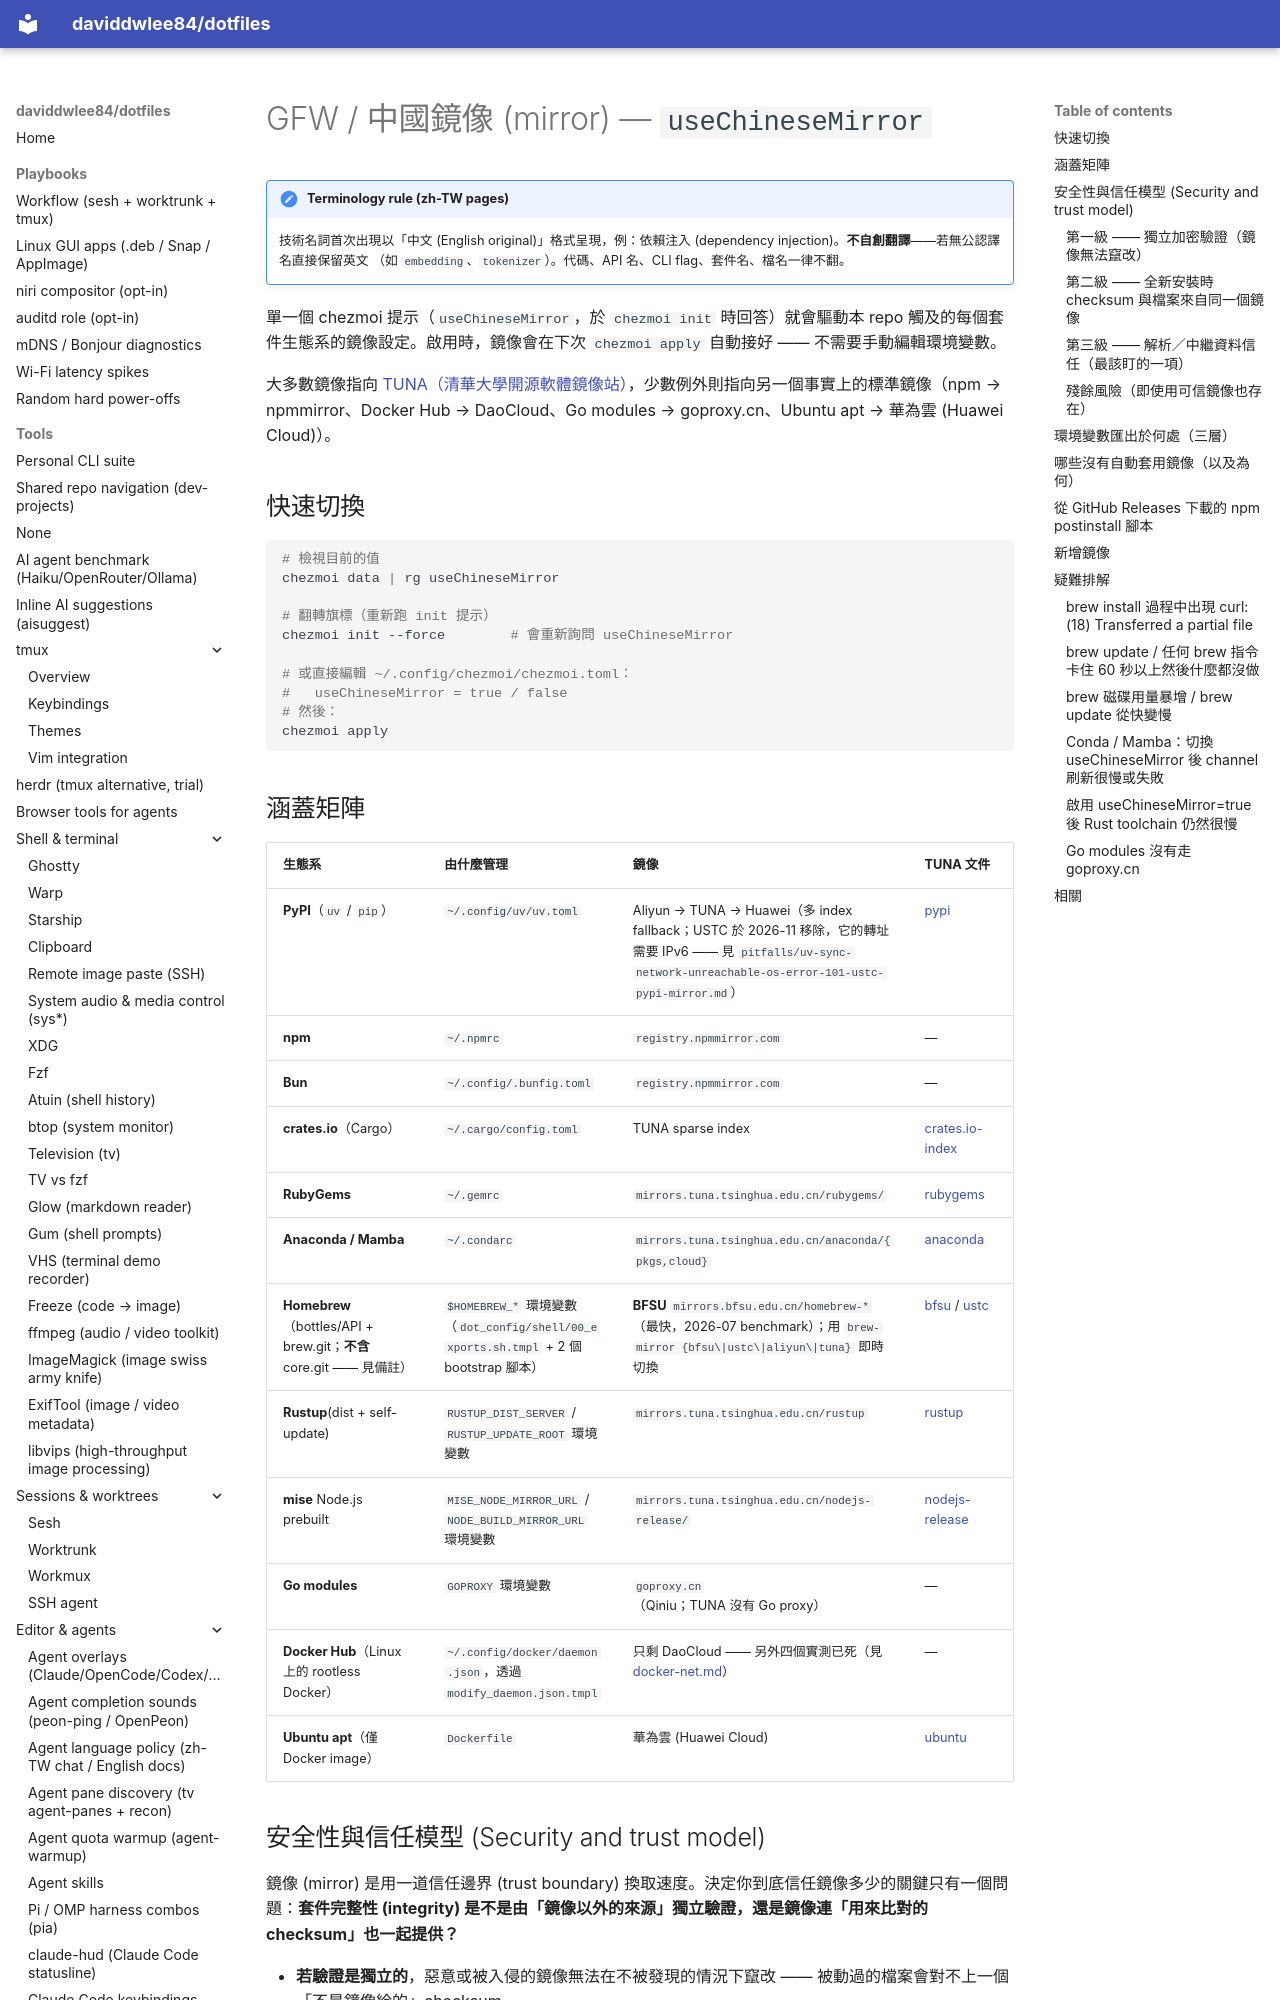

repository: daviddwlee84/dotfiles · page: tools/mirrors.zh-TW/index.html · generator: mkdocs

# GFW / 中國鏡像 (mirror) — `useChineseMirror`

!!! note "Terminology rule (zh-TW pages)"
    技術名詞首次出現以「中文 (English original)」格式呈現，例：依賴注入
    (dependency injection)。**不自創翻譯**——若無公認譯名直接保留英文
    （如 `embedding`、`tokenizer`）。代碼、API 名、CLI flag、套件名、檔名一律不翻。

單一個 chezmoi 提示（`useChineseMirror`，於 `chezmoi init` 時回答）就會驅動本 repo 觸及的每個套件生態系的鏡像設定。啟用時，鏡像會在下次 `chezmoi apply` 自動接好 —— 不需要手動編輯環境變數。

大多數鏡像指向 [TUNA（清華大學開源軟體鏡像站）](https://mirrors.tuna.tsinghua.edu.cn/)，少數例外則指向另一個事實上的標準鏡像（npm → npmmirror、Docker Hub → DaoCloud、Go modules → goproxy.cn、Ubuntu apt → 華為雲 (Huawei Cloud)）。

## 快速切換

```bash
# 檢視目前的值
chezmoi data | rg useChineseMirror

# 翻轉旗標（重新跑 init 提示）
chezmoi init --force        # 會重新詢問 useChineseMirror

# 或直接編輯 ~/.config/chezmoi/chezmoi.toml：
#   useChineseMirror = true / false
# 然後：
chezmoi apply
```

## 涵蓋矩陣

| 生態系 | 由什麼管理 | 鏡像 | TUNA 文件 |
|---|---|---|---|
| **PyPI**（`uv` / `pip`） | `~/.config/uv/uv.toml` | Aliyun → TUNA → Huawei（多 index fallback；USTC 於 2026-11 移除，它的轉址需要 IPv6 —— 見 `pitfalls/uv-sync-network-unreachable-os-error-101-ustc-pypi-mirror.md`） | [pypi](https://mirrors.tuna.tsinghua.edu.cn/help/pypi/) |
| **npm** | `~/.npmrc` | `registry.npmmirror.com` | — |
| **Bun** | `~/.config/.bunfig.toml` | `registry.npmmirror.com` | — |
| **crates.io**（Cargo） | `~/.cargo/config.toml` | TUNA sparse index | [crates.io-index](https://mirrors.tuna.tsinghua.edu.cn/help/crates.io-index/) |
| **RubyGems** | `~/.gemrc` | `mirrors.tuna.tsinghua.edu.cn/rubygems/` | [rubygems](https://mirrors.tuna.tsinghua.edu.cn/help/rubygems/) |
| **Anaconda / Mamba** | `~/.condarc` | `mirrors.tuna.tsinghua.edu.cn/anaconda/{pkgs,cloud}` | [anaconda](https://mirrors.tuna.tsinghua.edu.cn/help/anaconda/) |
| **Homebrew**（bottles/API + brew.git；**不含** core.git —— 見備註） | `$HOMEBREW_*` 環境變數（`dot_config/shell/00_exports.sh.tmpl` + 2 個 bootstrap 腳本） | **BFSU** `mirrors.bfsu.edu.cn/homebrew-*`（最快，2026-07 benchmark）；用 `brew-mirror {bfsu\|ustc\|aliyun\|tuna}` 即時切換 | [bfsu](https://mirrors.bfsu.edu.cn/help/homebrew-bottles/) / [ustc](https://mirrors.ustc.edu.cn/help/brew.git.html) |
| **Rustup**(dist + self-update) | `RUSTUP_DIST_SERVER` / `RUSTUP_UPDATE_ROOT` 環境變數 | `mirrors.tuna.tsinghua.edu.cn/rustup` | [rustup](https://mirrors.tuna.tsinghua.edu.cn/help/rustup/) |
| **mise** Node.js prebuilt | `MISE_NODE_MIRROR_URL` / `NODE_BUILD_MIRROR_URL` 環境變數 | `mirrors.tuna.tsinghua.edu.cn/nodejs-release/` | [nodejs-release](https://mirrors.tuna.tsinghua.edu.cn/help/nodejs-release/) |
| **Go modules** | `GOPROXY` 環境變數 | `goproxy.cn`（Qiniu；TUNA 沒有 Go proxy） | — |
| **Docker Hub**（Linux 上的 rootless Docker） | `~/.config/docker/daemon.json`，透過 `modify_daemon.json.tmpl` | 只剩 DaoCloud —— 另外四個實測已死（見 [docker-net.md](docker-net.md)） | — |
| **Ubuntu apt**（僅 Docker image） | `Dockerfile` | 華為雲 (Huawei Cloud) | [ubuntu](https://mirrors.tuna.tsinghua.edu.cn/help/ubuntu/) |
